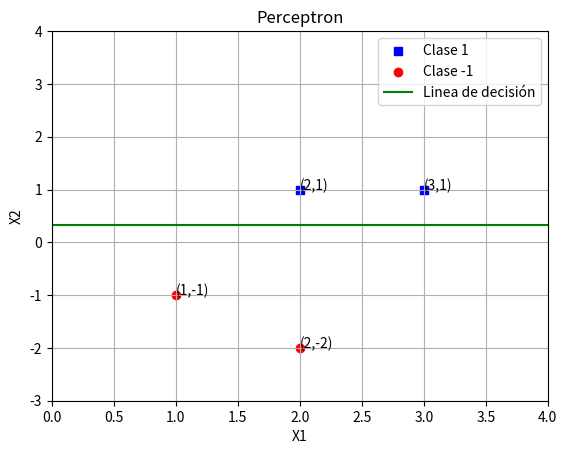

Generate this figure with matplotlib:
import matplotlib.pyplot as plt
import numpy as np

class Plano:
    def __init__(self, inputs, outputs, bias, weights):
        self.fig, self.ax = plt.subplots()
        self.ax.set_title("Perceptron")
        self.ax.set_xlim(0, 4)
        self.ax.set_ylim(-3, 4)
        self.ax.grid()

        for i in range(len(inputs)):
            if outputs[i] == 1:
                self.ax.scatter(inputs[i][0], inputs[i][1], color='blue', marker='s',  label='Clase 1' 
                                if 'Clase 1' not in self.ax.get_legend_handles_labels()[1] else "")
                self.ax.annotate('({},{})'.format(inputs[i][0], inputs[i][1]),
                                 xy=(inputs[i][0], inputs[i][1]))
            else:
                self.ax.scatter(inputs[i][0], inputs[i][1], color='red', label='Clase -1' 
                                if 'Clase -1' not in self.ax.get_legend_handles_labels()[1] else "")
                self.ax.annotate('({},{})'.format(inputs[i][0], inputs[i][1]),
                                 xy=(inputs[i][0], inputs[i][1]))
        
        x = np.linspace(-3, 4, 100)
        # y = (w1x/w2) - (b/w2)
        m = -(weights[0] / weights[1]) 
        b = -(bias / weights[1])
        # Calculo de la pendiente y=mx+b
        y =  m * x + b
        self.ax.plot(x, y, label="Linea de decisión", color="green")
        self.ax.set_xlabel("X1")
        self.ax.set_ylabel("X2")
        self.ax.legend(loc = "upper right")
        plt.show()

class Perceptron:
    def __init__(self, inputs, outputs, weights = np.zeros(2), bias = 0, learning = 1):
        self.weights = weights
        self.bias = bias
        self.inputs = inputs
        self.outputs = outputs
        # Rango de aprendizaje
        self.learning = learning
    
    def get_weights(self):
        return self.weights
    
    def get_bias(self):
        return self.bias

    def calculate(self):
        final_outputs = np.array([np.nan] * 4)
        n = len(self.inputs)
        # Repetir hasta conseguir la salida esperada
        while not np.all(final_outputs == self.outputs):
            print('Pesos acutuales y bias: ', self.weights, self.bias)
            for i in range(n):
                # Calcular potencial de activación
                # V(n) =  w1*x1 + w2*x2 + ... + wn*xn + b
                v_n = np.dot(self.weights, self.inputs[i]) + self.bias
                # Evaluar con función de activación
                y_n = self.sign(v_n)
                final_outputs[i] = y_n
                if y_n != self.outputs[i]:
                    error = self.outputs[i] - y_n
                    # Actualizar pesos y bias
                    self.adjust_weights(error, self.inputs[i])
        return final_outputs

    # Función de activación signo
    def sign(self, x):
        if x > 0: return 1
        elif x < 0: return -1
        else: return 0

    # Ajuste de pesos
    def adjust_weights(self, e_k, x_k):
        # w(k + 1) = w(k) + n(k)n(k)x(k)
        new_weights = self.weights + self.learning * e_k * x_k
        new_bias = self.bias + self.learning * e_k
        self.weights = new_weights
        self.bias = new_bias

if __name__ == "__main__":
    outputs = np.array([1, -1, -1, 1])
    inputs = np.array([[2, 1],
                       [1, -1],
                       [2, -2],
                       [3, 1]])
    # weights = np.random.rand(2)  # Pesos aleatorios entre 0 y 1
    # bias = np.random.rand() # Bias aleatorio entre 0 y 1
    # perceptron = Perceptron(inputs, outputs, weights, bias) # Perceptron con valores aleatorios

    perceptron = Perceptron(inputs, outputs)
    final_outputs = perceptron.calculate()
    print("Salidas finales: ", final_outputs)
    final_weights = perceptron.get_weights()
    final_bias = perceptron.get_bias()
    print("Pesos finales: ", final_weights)
    print("Bias final: ", final_bias)
    plano = Plano(inputs, final_outputs, final_bias, final_weights)